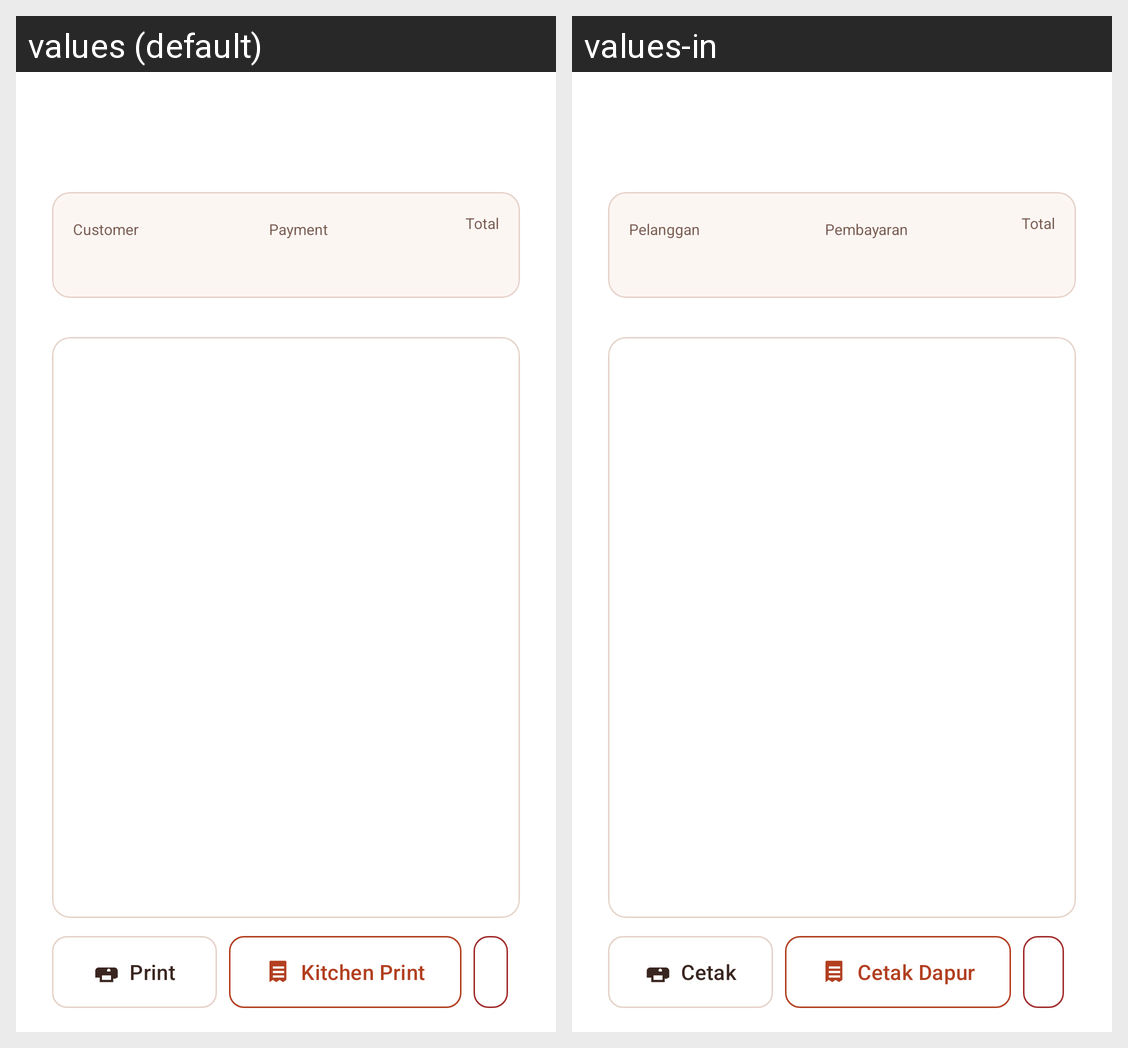

Locale-by-locale string values for the Android screen shown in this grid:
Android screen res/layout/dialog_order_detail.xml rendered under 2 locales, left to right: values (default), values-in. Device: Nexus 5 (rendered at 1080×1920; each locale shown at half size, 540×960, under a caption strip naming it); theme Theme.KopiHarmoni.
Strings drawn on this screen, with the default value and each locale's value (text and hints the layout hard-codes, and strings that could not be matched under every locale, appear in the picture but are not listed):

customer
  values: Customer
  values-in: Pelanggan

payment
  values: Payment
  values-in: Pembayaran

total
  values: Total
  values-in: Total

print
  values: Print
  values-in: Cetak

kitchen_print
  values: Kitchen Print
  values-in: Cetak Dapur
